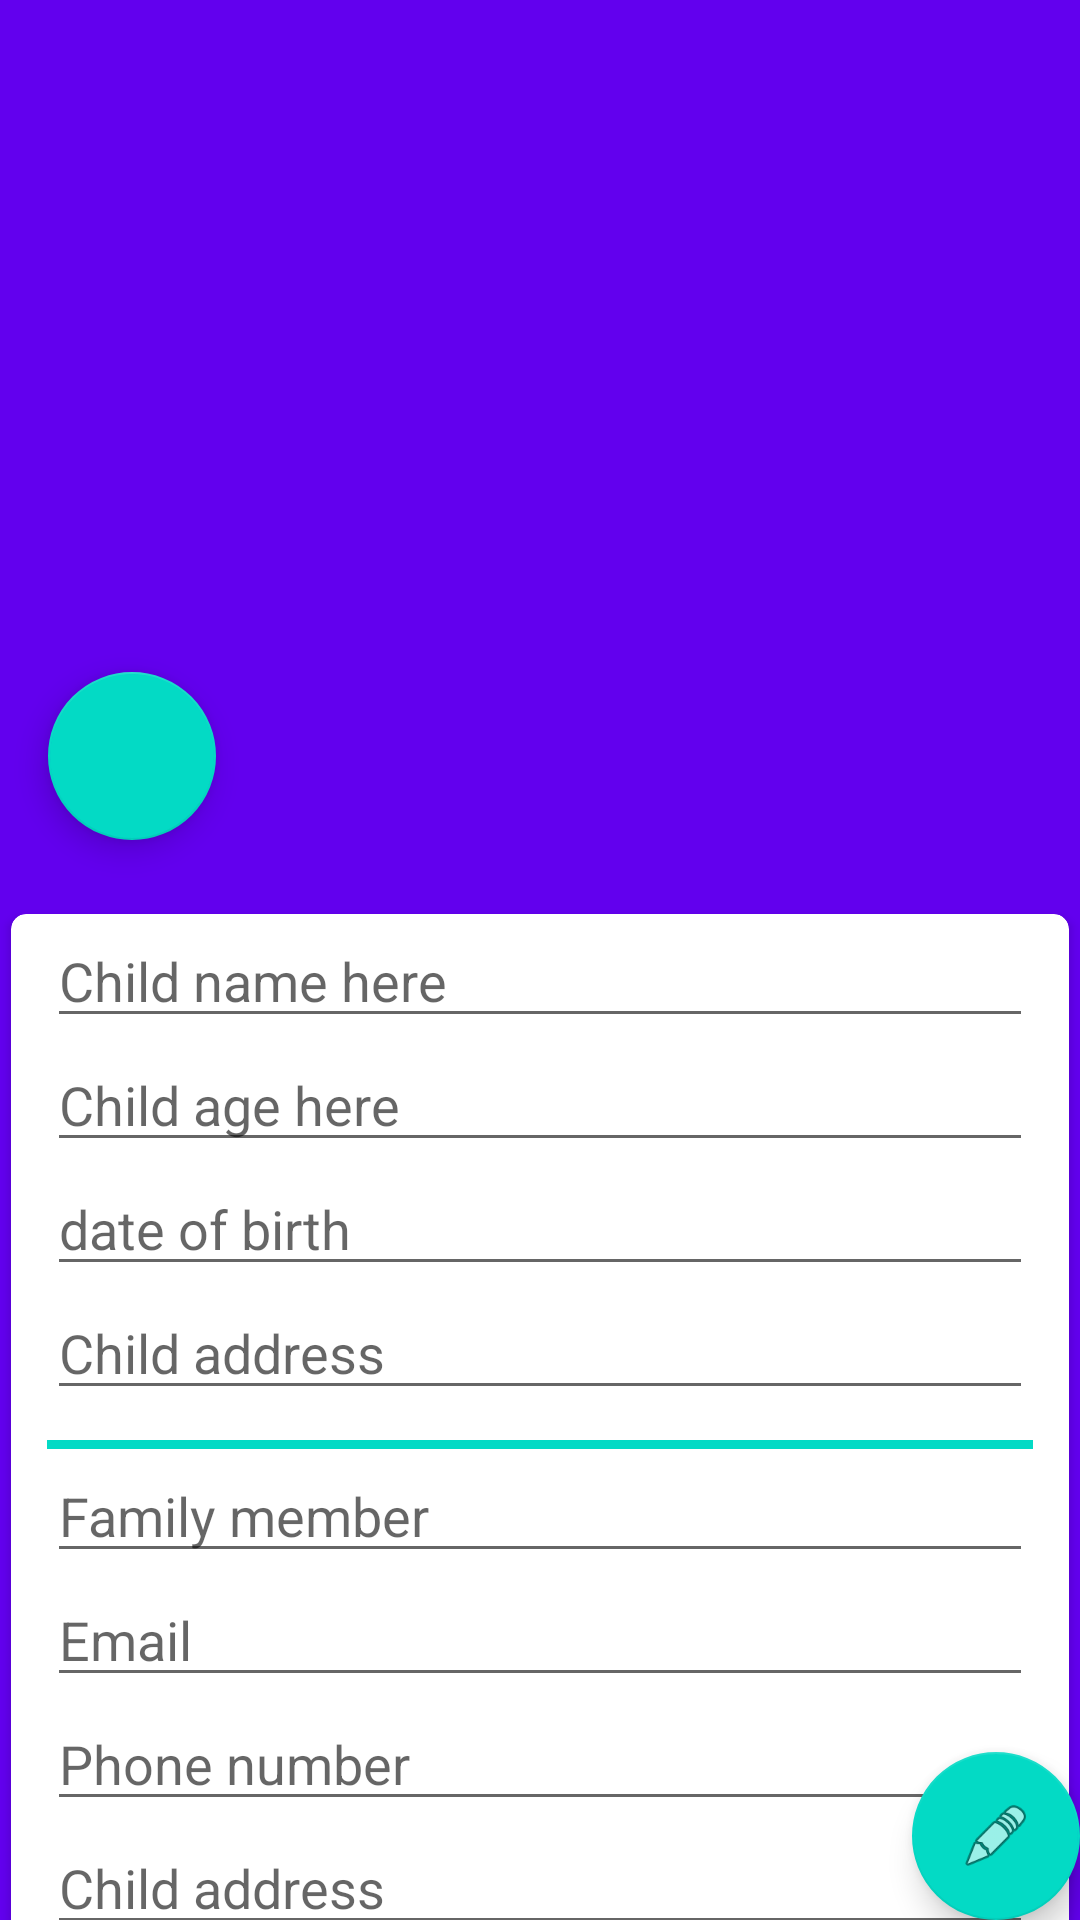

Here is an Android app screen rendered from its layout file. Give the layout XML and the strings, colors and styles it references.
<!-- AndroidManifest.xml: application theme AppTheme -->
<!-- res/layout/fragment_child_profile_details.xml -->
<?xml version="1.0" encoding="utf-8"?>
<android.support.design.widget.CoordinatorLayout xmlns:android="http://schemas.android.com/apk/res/android"
    xmlns:app="http://schemas.android.com/apk/res-auto"
    xmlns:tools="http://schemas.android.com/tools"
    android:layout_width="match_parent"
    android:layout_height="match_parent"
    android:background="@color/colorPrimary"
    android:fitsSystemWindows="true"
    android:orientation="vertical">

    <android.support.design.widget.AppBarLayout
        android:layout_width="match_parent"
        android:layout_height="300dp"
        android:fitsSystemWindows="true"
        android:theme="@style/ThemeOverlay.AppCompat.Dark.ActionBar">

        <android.support.design.widget.CollapsingToolbarLayout
            android:id="@+id/details_collapsing"
            android:layout_width="match_parent"
            android:layout_height="match_parent"
            android:fitsSystemWindows="true"
            app:contentScrim="@color/colorAccent"
            app:expandedTitleMarginEnd="64dp"
            app:expandedTitleMarginStart="48dp"
            app:layout_scrollFlags="scroll|exitUntilCollapsed">

            <android.support.design.widget.FloatingActionButton
                android:id="@+id/allow_user"
                android:layout_width="wrap_content"
                android:layout_height="wrap_content"
                android:layout_gravity="left|bottom"
                android:layout_marginBottom="20dp"
                android:layout_marginLeft="16dp"
                android:layout_marginTop="20dp"
                app:backgroundTint="@color/colorAccent"
                app:layout_collapseMode="parallax"
                app:srcCompat="@drawable/ic_assignment" />
            <android.support.v7.widget.Toolbar
                android:layout_width="match_parent"
                android:layout_height="?attr/actionBarSize"
                app:layout_collapseMode="pin"/>
            <ImageView
                android:id="@+id/profile_picture"
                android:layout_width="match_parent"
                android:layout_marginTop="45dp"
                android:layout_height="match_parent"
                android:fitsSystemWindows="true"
                android:src="@drawable/ic_face"
                app:layout_collapseMode="parallax" />
        </android.support.design.widget.CollapsingToolbarLayout>
    </android.support.design.widget.AppBarLayout>

    <android.support.design.widget.FloatingActionButton
        android:id="@+id/edit_profile"
        android:layout_width="wrap_content"
        android:layout_height="wrap_content"
        android:layout_gravity="bottom|right|end"
        android:layout_marginTop="140dp"
        app:layout_collapseMode="pin"
        app:srcCompat="@android:drawable/ic_menu_edit" />

    <android.support.v4.widget.NestedScrollView
        android:layout_width="match_parent"
        android:layout_height="match_parent"
        app:layout_behavior="@string/appbar_scrolling_view_behavior">

        <android.support.v7.widget.CardView
            android:layout_width="match_parent"
            android:layout_height="wrap_content"
            app:cardCornerRadius="5dp"
            app:cardUseCompatPadding="true">

            <ScrollView
                android:layout_width="match_parent"
                android:layout_height="match_parent">

                <LinearLayout
                    android:layout_width="match_parent"
                    android:layout_height="match_parent"
                    android:layout_marginLeft="12dp"
                    android:layout_marginRight="12dp"
                    android:orientation="vertical">

                    <EditText
                        android:id="@+id/childName"
                        android:layout_width="match_parent"
                        android:layout_height="wrap_content"
                        android:hint="@string/child_name" />

                    <EditText
                        android:id="@+id/childAge"
                        android:layout_width="match_parent"
                        android:layout_height="wrap_content"
                        android:hint="@string/child_age" />

                    <EditText
                        android:id="@+id/dob"
                        android:layout_width="match_parent"
                        android:layout_height="wrap_content"
                        android:hint="@string/dob" />

                    <EditText
                        android:id="@+id/child_address"
                        android:layout_width="match_parent"
                        android:layout_height="wrap_content"
                        android:hint="@string/address" />

                    <View
                        android:layout_width="match_parent"
                        android:layout_height="3dp"
                        android:layout_marginTop="10dp"
                        android:background="@color/colorAccent" />

                    <EditText
                        android:id="@+id/family_member1"
                        android:layout_width="match_parent"
                        android:layout_height="wrap_content"
                        android:hint="@string/family_member" />

                    <EditText
                        android:id="@+id/email1"
                        android:layout_width="match_parent"
                        android:layout_height="wrap_content"
                        android:hint="@string/email" />

                    <EditText
                        android:id="@+id/phone1"
                        android:layout_width="match_parent"
                        android:layout_height="wrap_content"
                        android:hint="@string/phone" />


                    <EditText
                        android:id="@+id/address1"
                        android:layout_width="match_parent"
                        android:layout_height="wrap_content"
                        android:hint="@string/address" />

                    <EditText
                        android:id="@+id/family_member2"
                        android:layout_width="match_parent"
                        android:layout_height="wrap_content"
                        android:hint="@string/family_member" />

                    <EditText
                        android:id="@+id/email2"
                        android:layout_width="match_parent"
                        android:layout_height="wrap_content"
                        android:hint="@string/email" />

                    <EditText
                        android:id="@+id/phone2"
                        android:layout_width="match_parent"
                        android:layout_height="wrap_content"
                        android:hint="@string/phone" />

                    <EditText
                        android:id="@+id/address2"
                        android:layout_width="match_parent"
                        android:layout_height="wrap_content"
                        android:hint="@string/address" />

                    <View
                        android:layout_width="match_parent"
                        android:layout_height="3dp"
                        android:layout_marginTop="10dp"
                        android:background="@color/colorAccent" />

                    <EditText
                        android:id="@+id/languages"
                        android:layout_width="match_parent"
                        android:layout_height="wrap_content"
                        android:hint="@string/languages" />

                    <EditText
                        android:id="@+id/allergies"
                        android:layout_width="match_parent"
                        android:layout_height="wrap_content"
                        android:hint="@string/allergies" />

                    <EditText
                        android:id="@+id/relevant_info"
                        android:layout_width="match_parent"
                        android:layout_height="wrap_content"
                        android:hint="@string/relevant_info" />
                </LinearLayout>
            </ScrollView>
        </android.support.v7.widget.CardView>
    </android.support.v4.widget.NestedScrollView>

</android.support.design.widget.CoordinatorLayout>
<!-- resources referenced by this layout -->
<resources>
  <string name="address">Child address</string>
  <string name="allergies"> Allergies</string>
  <string name="child_age">Child age here</string>
  <string name="child_name">Child name here</string>
  <string name="dob">date of birth</string>
  <string name="email">Email</string>
  <string name="family_member">Family member</string>
  <string name="languages">languages</string>
  <string name="phone">Phone number</string>
  <string name="relevant_info"> Relevant information</string>
  <style name="AppTheme" parent="Theme.AppCompat.Light.DarkActionBar">
          
          <item name="colorPrimary">@color/colorPrimary</item>
          <item name="colorPrimaryDark">@color/colorPrimaryDark</item>
          <item name="colorAccent">@color/colorAccent</item>
      </style>
  <!-- not gathered from this repository: default colours our renderer supplied (Android Studio template values) -->
  <color name="colorPrimary">#FF6200EE</color>
  <color name="colorPrimaryDark">#FF3700B3</color>
  <color name="colorAccent">#FF03DAC5</color>
</resources>
